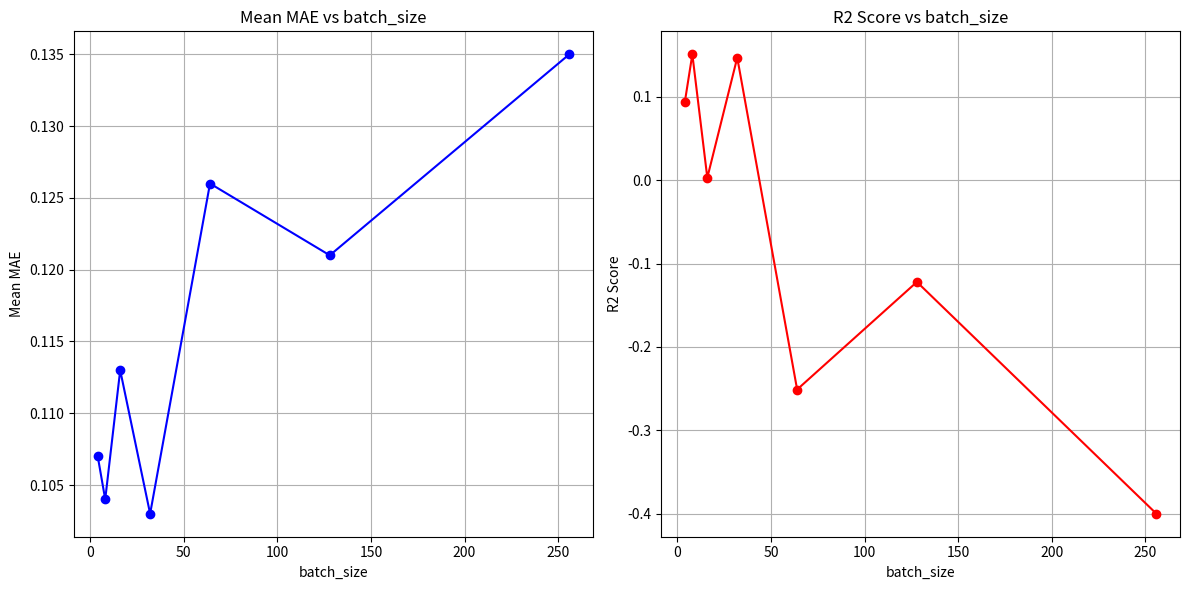

This chart was generated by the following Python code: (Note: this script raises an exception after producing the figure.)
import matplotlib.pyplot as plt

# Data for the four cases
depth = [ 4, 8, 16, 32, 64, 128, 256]
mean_mae_values = [0.107, 0.104, 0.113, 0.103, 0.126, 0.121, 0.135]
r2_scores = [0.094, 0.151, 0.003, 0.147, -0.251, -0.122, -0.400 ]

# Plotting Mean MAE values
plt.figure(figsize=(12, 6))

plt.subplot(1, 2, 1)
plt.plot(depth, mean_mae_values, marker='o', linestyle='-', color='blue')
plt.title('Mean MAE vs batch_size')
plt.xlabel('batch_size')
plt.ylabel('Mean MAE')
plt.grid(True)

# Plotting R2 scores
plt.subplot(1, 2, 2)
plt.plot(depth, r2_scores, marker='o', linestyle='-', color='red')
plt.title('R2 Score vs batch_size')
plt.xlabel('batch_size')
plt.ylabel('R2 Score')
plt.grid(True)

# Show the plots
plt.tight_layout()
plt.savefig(f"results/compare/5.png")

plt.show()
